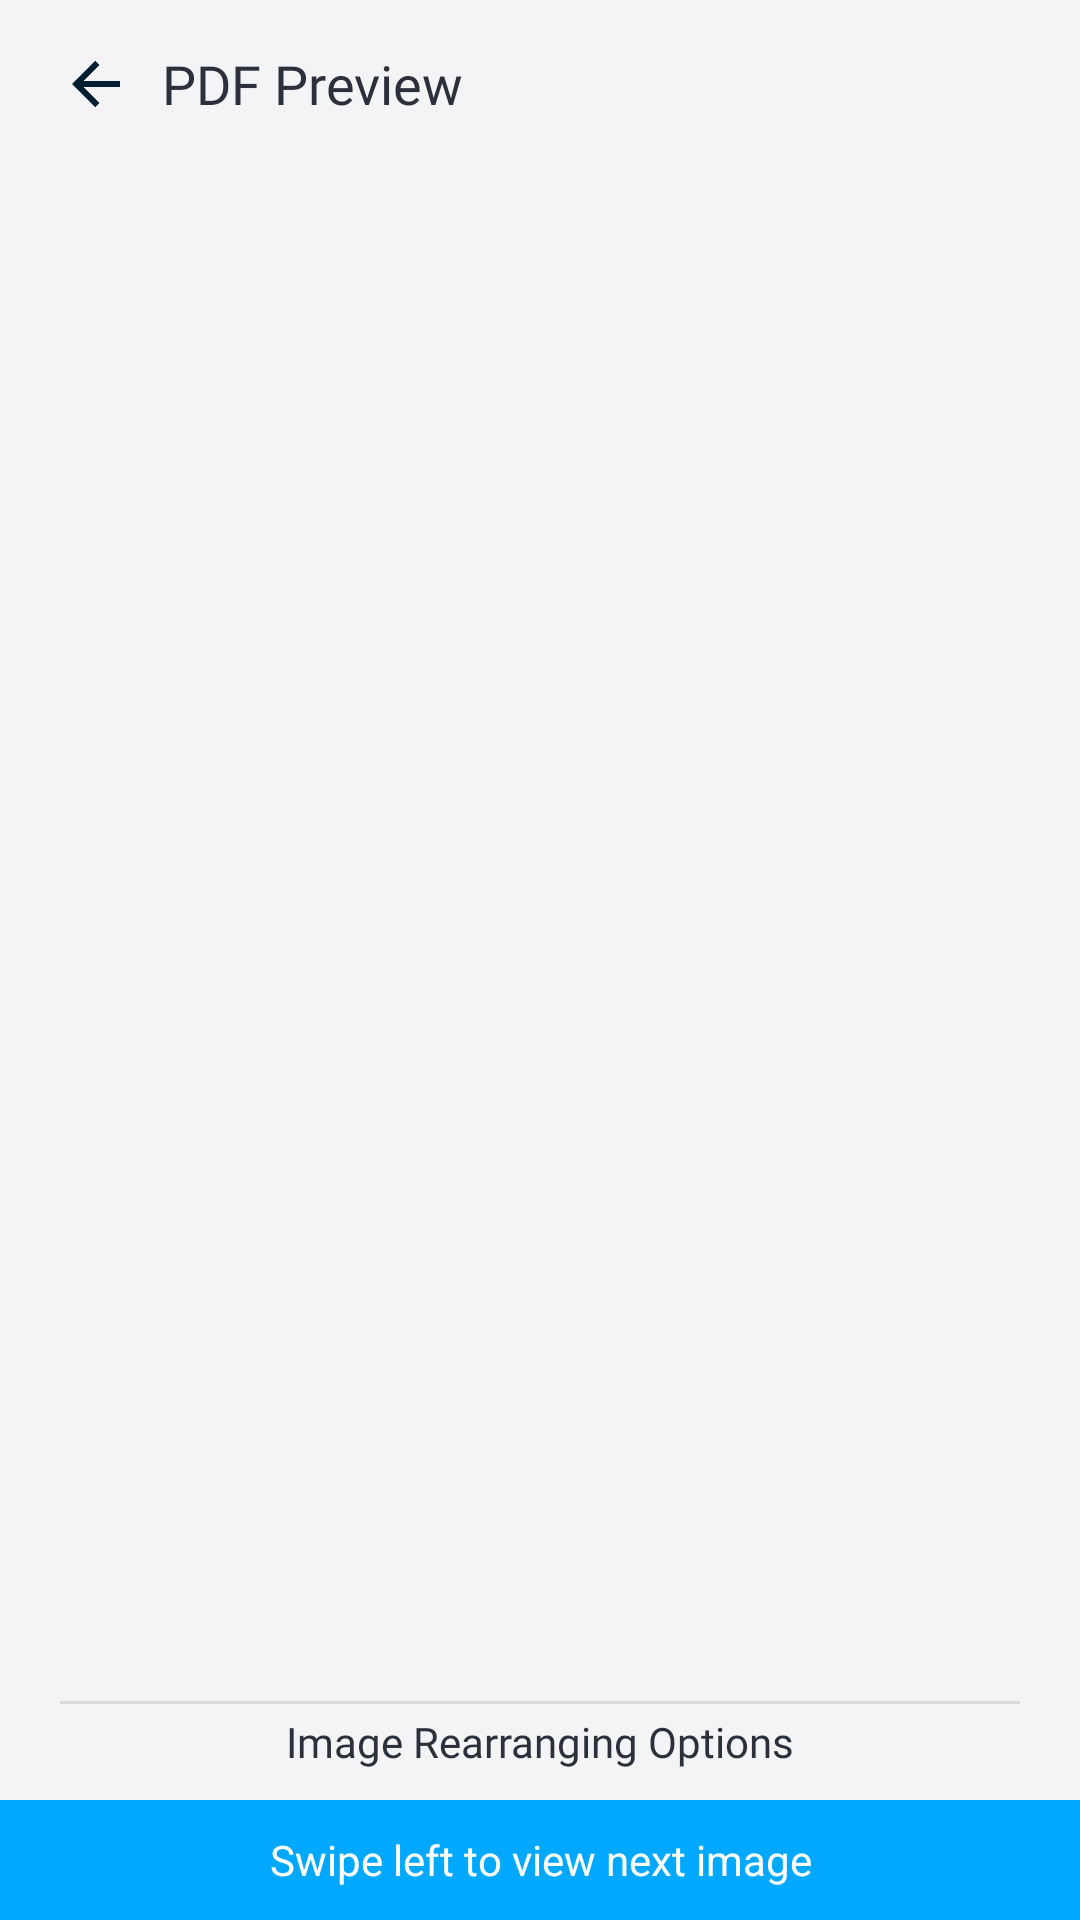

This screen was rendered from an Android layout file. Write that file and the resources it references.
<!-- AndroidManifest.xml: application theme AppThemeWhite -->
<!-- res/layout/activity_preview.xml -->
<RelativeLayout xmlns:android="http://schemas.android.com/apk/res/android"
    xmlns:app="http://schemas.android.com/apk/res-auto"
    xmlns:tools="http://schemas.android.com/tools"
    android:layout_width="match_parent"
    android:layout_height="match_parent"
    tools:context="com.utillity.pdfgenerator.activities.ActivityPreview">

    <RelativeLayout
        android:id="@+id/app_bar"
        android:layout_width="match_parent"
        android:layout_height="wrap_content"
        android:layout_marginHorizontal="20dp"
        android:minHeight="?attr/actionBarSize"
        android:orientation="horizontal">

        <ImageView
            android:id="@+id/back"
            android:layout_width="24dp"
            android:layout_height="24dp"
            android:layout_alignParentStart="true"
            android:layout_centerInParent="true"
            android:src="@drawable/black_back_arrow" />

        <TextView
            android:layout_width="wrap_content"
            android:layout_height="28dp"
            android:layout_centerInParent="true"
            android:layout_marginStart="10dp"
            android:layout_toEndOf="@+id/back"
            android:fontFamily="@font/metropolis_bold"
            android:gravity="center|start"
            android:text="@string/pdf_preview"
            android:textSize="18sp" />
    </RelativeLayout>

    <com.google.android.material.tabs.TabLayout
        android:id="@+id/tabs"
        android:layout_width="match_parent"
        android:layout_height="32dp"
        android:layout_marginTop="10dp"
        android:layout_below="@id/app_bar"
        app:tabBackground="@drawable/tab_selector"
        app:tabMaxWidth="210dp"
        app:tabMinWidth="210dp"
        app:tabGravity="center"
        app:tabIndicatorHeight="0dp"
        app:tabMode="scrollable"
        app:tabPaddingEnd="24dp"
        app:tabPaddingStart="24dp"
        app:tabRippleColor="@null"
        app:tabSelectedTextColor="@color/white"
        app:tabTextAppearance="@style/TabTextAppearance" />

    <androidx.viewpager.widget.ViewPager
        android:id="@+id/viewpager"
        android:layout_width="match_parent"
        android:layout_height="match_parent"
        android:layout_above="@id/view"
        android:layout_below="@id/tabs"
        android:layout_marginHorizontal="10dp"
        android:layout_marginTop="15dp"
        android:fitsSystemWindows="true"
        app:layout_behavior="@string/appbar_scrolling_view_behavior">

    </androidx.viewpager.widget.ViewPager>

    <View
        android:id="@+id/view"
        android:layout_width="match_parent"
        android:layout_height="1dp"
        android:layout_above="@id/textView"
        android:layout_marginHorizontal="20dp"
        android:background="#1A000000" />

    <TextView
        android:id="@+id/textView"
        android:layout_width="match_parent"
        android:layout_height="wrap_content"
        android:layout_above="@id/title"
        android:fontFamily="@font/metropolis_extrabold"
        android:gravity="center"
        android:paddingTop="3dp"
        android:text="@string/image_rearranging_options"
        android:textSize="14dp" />


    <LinearLayout
        android:id="@+id/title"
        android:layout_width="match_parent"
        android:layout_height="wrap_content"
        android:layout_above="@+id/info"
        android:layout_marginTop="10dp"
        android:gravity="center">

        <androidx.recyclerview.widget.RecyclerView
            android:id="@+id/recyclerView"
            android:layout_width="wrap_content"
            android:layout_height="wrap_content"
            android:orientation="horizontal"
            tools:itemCount="2"
            tools:listitem="@layout/item_preview_image_options" />
    </LinearLayout>

    <TextView
        android:id="@+id/info"
        android:layout_width="match_parent"
        android:layout_height="40dp"
        android:layout_alignParentBottom="true"
        android:layout_centerHorizontal="true"
        android:layout_gravity="center_horizontal"
        android:background="@color/dark_blue"
        android:gravity="center"
        android:text="@string/swipe_to_view_next"
        android:textColor="@color/white" />

</RelativeLayout>
<!-- res/layout/item_preview_image_options.xml (included above) -->
<?xml version="1.0" encoding="utf-8"?>
<LinearLayout xmlns:android="http://schemas.android.com/apk/res/android"
    xmlns:app="http://schemas.android.com/apk/res-auto"
    xmlns:tools="http://schemas.android.com/tools"
    android:layout_width="wrap_content"
    android:layout_height="wrap_content"
    android:layout_marginBottom="5dp"
    android:layout_marginEnd="15dp"
    android:layout_marginStart="15dp"
    android:layout_marginTop="5dp"
    android:orientation="vertical">

    <androidx.cardview.widget.CardView
        android:layout_width="40dp"
        android:layout_height="40dp"
        android:layout_gravity="center"
        app:cardCornerRadius="35dp">

        <ImageView
            android:id="@+id/option_image"
            android:layout_width="40dp"
            android:layout_height="40dp"
            android:layout_gravity="center"
            android:contentDescription="@string/rearrange_images"
            app:srcCompat="@drawable/rearrange" />

    </androidx.cardview.widget.CardView>

    <TextView
        android:id="@+id/option_name"
        android:layout_width="wrap_content"
        android:layout_height="wrap_content"
        android:layout_gravity="center"
        android:layout_marginTop="3dp"
        android:textAlignment="center"
        android:fontFamily="@font/metropolis_semibold"
        android:textSize="12sp"
        tools:text="@string/sort" />

</LinearLayout>
<!-- resources referenced by this layout -->
<resources>
  <color name="dark_blue">#00A9FF</color>
  <color name="white">#FFFFFF</color>
  <!-- drawable black_back_arrow: png bitmap (drawable, 3331 bytes) -->
  <!-- drawable rearrange: png bitmap (drawable, 12592 bytes) -->
  <string name="image_rearranging_options">Image Rearranging Options</string>
  <string name="pdf_preview">PDF Preview</string>
  <string name="rearrange_images">Rearrange Images</string>
  <string name="sort">Sort</string>
  <string name="swipe_to_view_next">Swipe left to view next image</string>
  <style name="TabTextAppearance" parent="TextAppearance.Design.Tab">
          <item name="android:textSize">14sp</item>
          <item name="textAllCaps">false</item>
          <item name="android:letterSpacing">0.010</item>
          <item name="fontFamily">@font/metropolis_bold</item>
          <item name="android:textColor">@color/dark_blue</item>
      </style>
  <style name="AppThemeWhite" parent="Theme.AppCompat.DayNight.DarkActionBar">
          
          <item name="colorPrimary">@color/colorPrimary</item>
          <item name="colorPrimaryDark">@color/colorPrimaryDark</item>
          <item name="colorAccent">@color/colorAccent</item>
          <item name="android:iconTint">@color/colorGray</item>
          <item name="android:windowBackground">@color/windowBackground_light</item>
          <item name="titleToolbarTextColor">@color/mb_white</item>
          <item name="iconTintOnCard">@color/colorPrimary</item>
          <item name="historyIconColor">@color/colorPrimary</item>
          <item name="customDividerColor">@color/black</item>
          <item name="navigationIconTint">@color/colorGray</item>
          <item name="bottomSheetColor">?attr/colorPrimary</item>
          <item name="bottomSheetTextColor">@color/mb_white</item>
          <item name="bannerBackgroundColor">@color/colorAccent</item>
          <item name="similarBgColor">@color/mb_white</item>
          <item name="bottomSheetBgColor">@color/windowBackground_light</item>
          <item name="lockIconTintColor">@color/black</item>
          <item name="actionMenuTextColor">@color/mb_white</item>
          <item name="searchFileRaw">@raw/search_file_dark</item>
          <item name="android:actionMenuTextColor">@color/mb_white</item>
          <item name="android:scrollbarThumbVertical">@android:color/transparent</item>
          <item name="android:statusBarColor">@color/colorPrimary</item>
          <item name="android:listDivider">@color/lighter_gray</item>
          <item name="android:textColor">@color/colorBlackAlt</item>
          <item name="materialCardViewStyle">@style/MaterialCardviewStyleLight</item>
      </style>
  <color name="colorPrimary">@color/color_excel_pdf</color>
  <color name="colorPrimaryDark">@color/color_excel_pdf</color>
  <color name="colorAccent">@color/color_excel_pdf</color>
  <color name="colorGray">#607D8B</color>
  <color name="windowBackground_light">#F4F4F6</color>
  <color name="black">#000000</color>
  <color name="lighter_gray">#EDEDED</color>
  <color name="colorBlackAlt">#2B303B</color>
  <style name="MaterialCardviewStyleLight" parent="Widget.MaterialComponents.CardView">
          <item name="cardBackgroundColor">@color/white</item>
      </style>
  <color name="color_excel_pdf">#6298EC</color>
  
      // New Colors
</resources>
